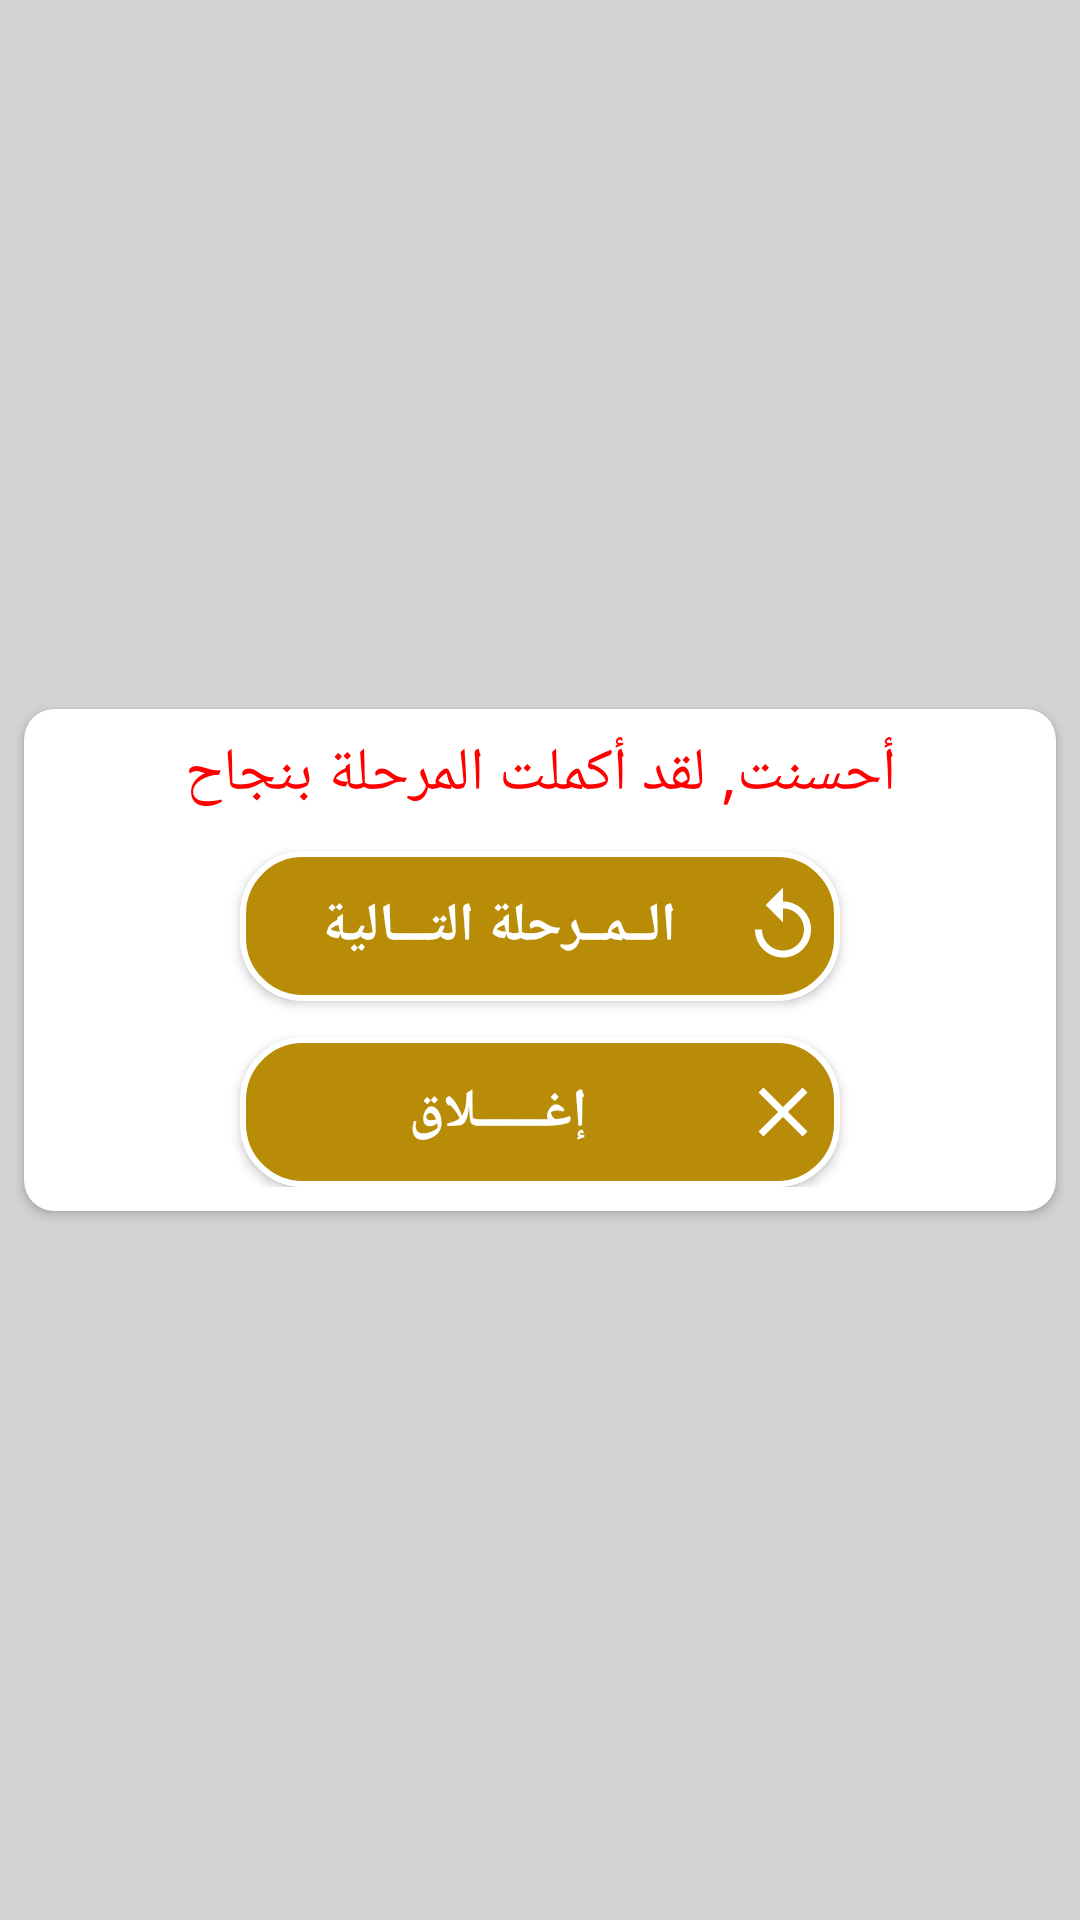

Write the Android layout XML for this screen, with the resource values it uses.
<!-- AndroidManifest.xml: application theme AppTheme -->
<!-- res/layout/next_level_screen.xml -->
<?xml version="1.0" encoding="utf-8"?>
<FrameLayout
    xmlns:android="http://schemas.android.com/apk/res/android"
    xmlns:app="http://schemas.android.com/apk/res-auto"
    xmlns:tools="http://schemas.android.com/tools"
    android:layout_width="match_parent"
    android:layout_height="match_parent"
    android:layout_gravity="center"
    android:background="@color/Grey">

    <androidx.cardview.widget.CardView
        android:layout_width="match_parent"
        android:layout_height="wrap_content"
        android:layout_gravity="center"
        android:layout_margin="8dp"
        app:cardCornerRadius="10dp">
        <LinearLayout
            android:layout_width="match_parent"
            android:layout_height="wrap_content"
            android:padding="8dp"
            android:orientation="vertical">
            <TextView
                android:layout_width="match_parent"
                android:layout_height="wrap_content"
                android:text="أحسنت, لقد أكملت المرحلة بنجاح"
                android:textSize="20dp"
                android:textColor="@color/Red"
                android:gravity="center"/>

            <Button
                android:id="@+id/btn_cardsgame_nextlevel"
                android:layout_width="wrap_content"
                android:layout_height="50dp"
                android:layout_marginTop="12dp"
                android:background="@drawable/design_btn"
                android:drawableRight="@drawable/ic_playagain"
                android:text="الــمــرحلة التـــالية"
                android:textColor="@color/White"
                android:textSize="18dp"
                android:minWidth="200dp"
                android:layout_gravity="center"
                android:padding="5dp"
                android:textStyle="bold"/>

            <Button
                android:id="@+id/btn_cardsgame_close"
                android:layout_width="wrap_content"
                android:layout_height="50dp"
                android:layout_marginTop="12dp"
                android:background="@drawable/design_btn"
                android:drawableRight="@drawable/ic_close"
                android:text="إغــــــلاق"
                android:textColor="@color/White"
                android:textSize="18dp"
                android:minWidth="200dp"
                android:layout_gravity="center"
                android:padding="5dp"
                android:textStyle="bold"/>
        </LinearLayout>

    </androidx.cardview.widget.CardView>


</FrameLayout>
<!-- resources referenced by this layout -->
<resources>
  <color name="Grey">#D3D3D3</color>
  <color name="Red">#ff0000</color>
  <color name="White">#ffffff</color>
  <!-- drawable design_btn (drawable) -->
  <?xml version="1.0" encoding="utf-8"?>
  <selector xmlns:android="http://schemas.android.com/apk/res/android">
  <item android:state_pressed="false">
      <shape android:shape="rectangle">
          <stroke android:color="@color/White" android:width="2dp"/>
          <solid android:color="#B88C07"/>
          <corners android:radius="20dp"/>
      </shape>
  </item>
  
      <item android:state_pressed="true">
          <shape android:shape="rectangle">
              <stroke android:color="@color/White" android:width="2dp"/>
              <solid android:color="#9F7801"/>
  
              <corners android:radius="20dp"/>
          </shape>
      </item>
  </selector>
  <!-- drawable ic_close (drawable) -->
  <vector xmlns:android="http://schemas.android.com/apk/res/android"
      android:width="28dp"
      android:height="28dp"
      android:viewportWidth="24"
      android:viewportHeight="24"
      android:tint="@color/White">
    <path
        android:fillColor="@color/White"
        android:pathData="M19,6.41L17.59,5 12,10.59 6.41,5 5,6.41 10.59,12 5,17.59 6.41,19 12,13.41 17.59,19 19,17.59 13.41,12z"/>
  </vector>
  <!-- drawable ic_playagain (drawable) -->
  <vector xmlns:android="http://schemas.android.com/apk/res/android"
      android:width="28dp"
      android:height="28dp"
      android:viewportWidth="24"
      android:viewportHeight="24"
      android:tint="@color/White">
    <path
        android:fillColor="@color/White"
        android:pathData="M12,5V1L7,6l5,5V7c3.31,0 6,2.69 6,6s-2.69,6 -6,6 -6,-2.69 -6,-6H4c0,4.42 3.58,8 8,8s8,-3.58 8,-8 -3.58,-8 -8,-8z"/>
  </vector>
  <style name="AppTheme" parent="Theme.AppCompat.Light.DarkActionBar">
          
          <item name="colorPrimary">@color/colorPrimary</item>
          <item name="colorPrimaryDark">@color/colorPrimaryDark</item>
          <item name="colorAccent">@color/colorAccent</item>
      </style>
  <color name="colorPrimary">#008577</color>
  <color name="colorPrimaryDark">#00574B</color>
  <color name="colorAccent">#D81B60</color>
</resources>
